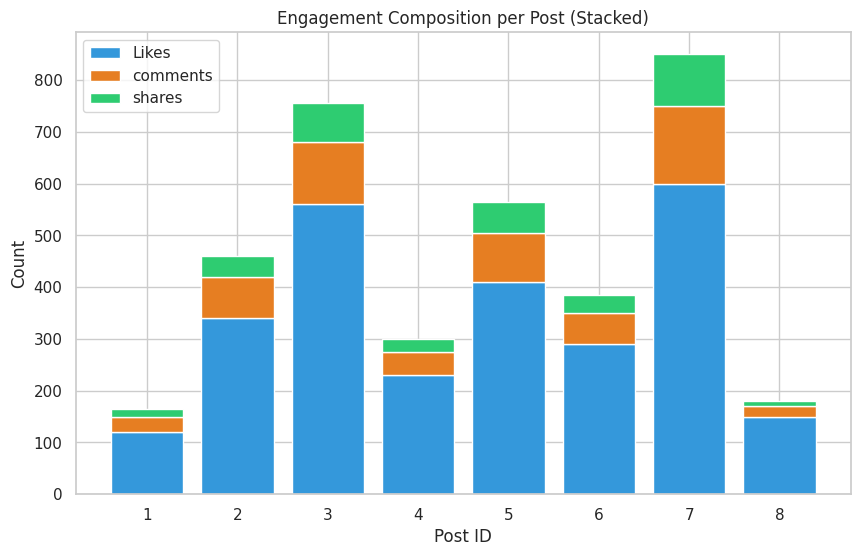

Reproduce this figure in Python.
import pandas as pd
import matplotlib
matplotlib.use("Agg")  # headless mode (no GUI)

import matplotlib.pyplot as plt
import seaborn as sns

# TODO: 1. Set the Seaborn theme to "whitegrid" for better styling
sns.set_theme(style='whitegrid')

# 1. Load Data
def load_data():
    """
    Create and return a Pandas DataFrame containing social media engagement data.
    """
    # We have pre-filled the data for you to save time!
    data = {
        "post_id": [1, 2, 3, 4, 5, 6, 7, 8],
        "likes": [120, 340, 560, 230, 410, 290, 600, 150],
        "comments": [30, 80, 120, 45, 95, 60, 150, 20],
        "shares": [15, 40, 75, 25, 60, 35, 100, 10]
    }

    # TODO: 2. Create a DataFrame from the dictionary above
    df = pd.DataFrame(data)

    print("Data loaded successfully!")

    # TODO: 3. Return the DataFrame
    return df


# 2. Compute Engagement
def analyze_engagement(df):
    """
    Calculate total engagement column.
    """
    # TODO: 4. Create a new column "total_engagement"
    # Formula: likes + comments + shares
    df['total_engagement']=df['likes'] + df['comments'] + df['shares']
    
    print("\nEngagement Summary (First 5 rows):")
    # We check if the column exists to avoid errors
    if "total_engagement" in df.columns:

        # TODO: 5.Print first 5 rows of post_id and total_engagement columns
        print(df[['post_id','total_engagement']].head())
    
    return df


# 3. Stacked Bar Chart (Matplotlib)
def plot_engagement_composition(df):
    """
    Visualize Likes, Comments, and Shares using a Stacked Bar Chart.
    """
    # TODO: 6. Set figure size to 10 inches by 6 inches
    plt.figure(figsize=(10,6))
    
    # --- Layer 1: Likes (Base) ---
    # TODO: 7. Plot 'likes' vs 'post_id'
    # Label="Likes", Color="#3498db"
    plt.bar(df['post_id'],df['likes'],label='Likes',color='#3498db')

    # --- Layer 2: Comments (Stacked on Likes) ---
    # TODO: 8. Plot 'comments' vs 'post_id'.
    # IMPORTANT: Use the parameter bottom=df["likes"] to stack it!
    # Label="Comments", Color="#e67e22"
    plt.bar(df['post_id'],df['comments'],bottom=df['likes'],label='comments',color='#e67e22')

    # --- Layer 3: Shares (Stacked on Likes + Comments) ---
    # TODO: 9. Calculate the new bottom (likes + comments)
    bottom_heights = df['likes']+df['comments']
    
    # TODO: 10. Plot 'shares' vs 'post_id' using bottom=bottom_heights
    # Label="Shares", Color="#2ecc71"
    plt.bar(df['post_id'],df['shares'],bottom=bottom_heights,label='shares',color='#2ecc71')

    # TODO: 11. Add title, labels, and legend
    # Title: "Engagement Composition per Post (Stacked)"
    plt.title("Engagement Composition per Post (Stacked)")
    plt.xlabel('Post ID')
    plt.ylabel('Count')
    plt.legend()
    
    filename = "engagement_composition.png"

    # TODO: Save the plot
    plt.savefig(filename)
    print(f"Chart saved: {filename}")


# 4. Bubble Chart (Seaborn)
def plot_metrics_relationship(df):
    """
    Visualize Likes vs Comments, with bubble size representing Shares.
    """
    # TODO: 12. Set figure size to 8 inches by 6 inches
    
    
    # TODO: 13. Create a Scatter Plot (Bubble Chart)
    # x="likes", y="comments"
    # size="shares" (This makes it a bubble chart)
    

    # TODO: 14. Add title and labels
    # Title: "Likes vs Comments (Size = Shares)"
    

    filename = "metrics_relationship.png"

    # TODO: Save the plot

    print(f"Chart saved: {filename}")


# 5. Box Plot with Melt (Pandas + Seaborn)
def plot_engagement_distribution(df):
    """
    Compare distributions of Likes vs Comments vs Shares.
    """
    # TODO: 15. Reshape the data using df.melt()
    # Transforms the columns "likes", "comments", "shares" into rows
    # Hint: id_vars="post_id", value_vars=["likes", "comments", "shares"], var_name="metric", value_name="count"
    melted_df = None

    # TODO: 16. Set figure size to 8 inches by 6 inches
    

    # TODO: 17. Create a Box Plot using the melted_df
    # x="metric", y="count", hue="metric"
    # palette="Set2", legend=False
    

    # TODO: 18. Add title and labels
    # Title: "Distribution of Engagement Metrics"


    filename = "engagement_distribution.png"

    # TODO: Save the plot

    print(f"Chart saved: {filename}")


if __name__ == "__main__":
    print("Social Media Engagement Analyzer Project\n")

    df = load_data()
    
    if df is not None:
        df = analyze_engagement(df)

        if "total_engagement" in df.columns:
            plot_engagement_composition(df)
            plot_metrics_relationship(df)
            plot_engagement_distribution(df)
        else:
            print("... Please complete the analyze_engagement function.")
    else:
        print("... Please complete the load_data function.")
